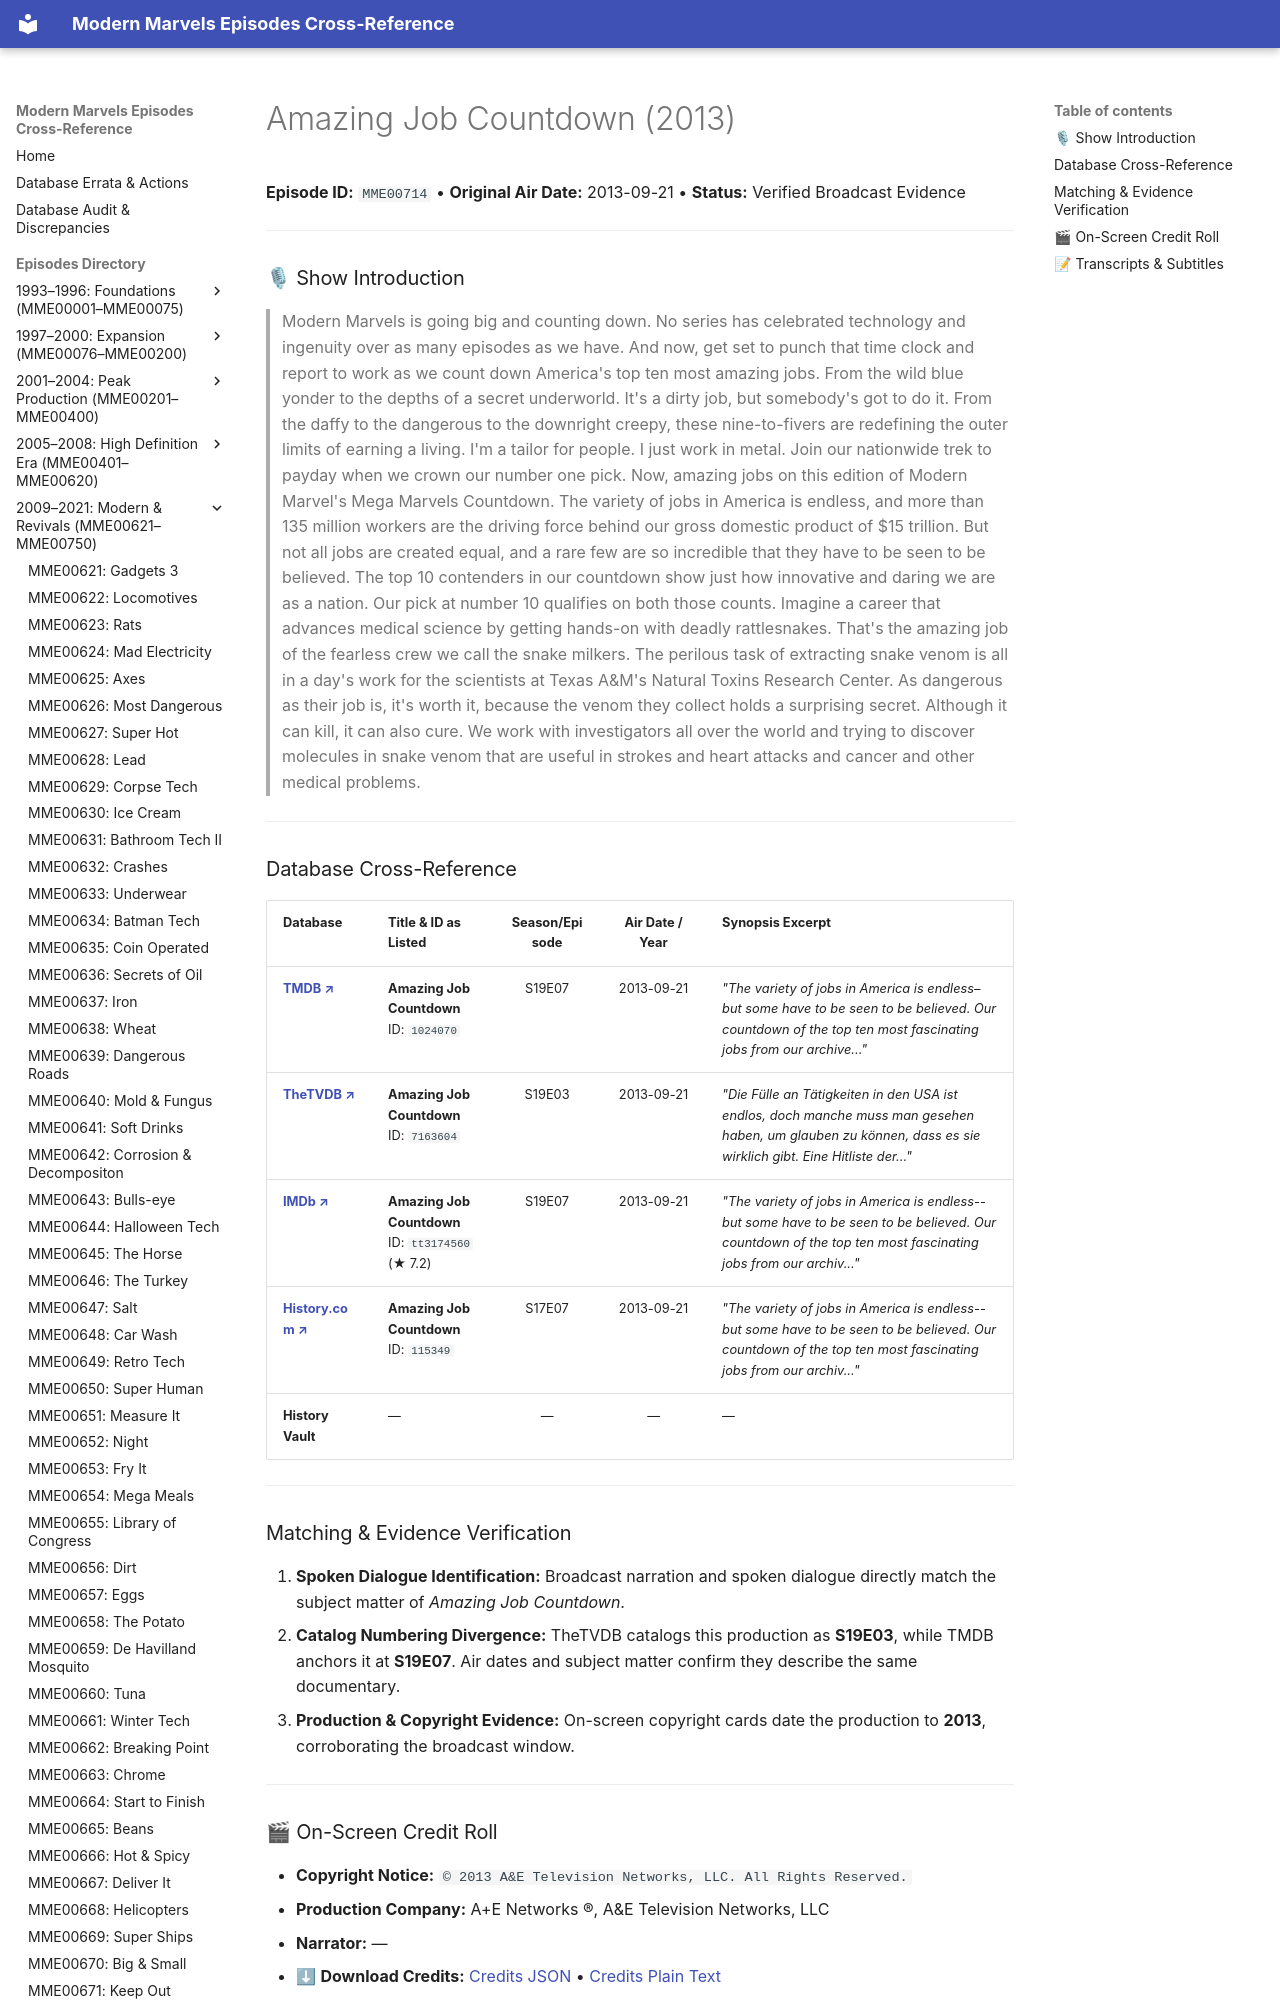

repository: ModernMarvelsFan/ModernMarvels · page: episodes/MME00714/index.html · generator: mkdocs

# Amazing Job Countdown (2013)

**Episode ID:** `MME00714` • **Original Air Date:** 2013-09-21 • **Status:** Verified Broadcast Evidence

---

### 🎙 Show Introduction

> Modern Marvels is going big and counting down. No series has celebrated technology and ingenuity over as many episodes as we have. And now, get set to punch that time clock and report to work as we count down America's top ten most amazing jobs. From the wild blue yonder to the depths of a secret underworld. It's a dirty job, but somebody's got to do it. From the daffy to the dangerous to the downright creepy, these nine-to-fivers are redefining the outer limits of earning a living. I'm a tailor for people. I just work in metal. Join our nationwide trek to payday when we crown our number one pick. Now, amazing jobs on this edition of Modern Marvel's Mega Marvels Countdown. The variety of jobs in America is endless, and more than 135 million workers are the driving force behind our gross domestic product of $15 trillion. But not all jobs are created equal, and a rare few are so incredible that they have to be seen to be believed. The top 10 contenders in our countdown show just how innovative and daring we are as a nation. Our pick at number 10 qualifies on both those counts. Imagine a career that advances medical science by getting hands-on with deadly rattlesnakes. That's the amazing job of the fearless crew we call the snake milkers. The perilous task of extracting snake venom is all in a day's work for the scientists at Texas A&M's Natural Toxins Research Center. As dangerous as their job is, it's worth it, because the venom they collect holds a surprising secret. Although it can kill, it can also cure. We work with investigators all over the world and trying to discover molecules in snake venom that are useful in strokes and heart attacks and cancer and other medical problems.

---
